Run: headless pygame with SDL's dummy video driver; simulated clock (each Clock.tick advances the game by its frame time, no real sleeping); random seed 0; keys injected as events and as key.get_pressed() state; mouse plan: one left click at the window centre at the start of phase 2, then a move to the lower-right quarter at the start of phase 3.
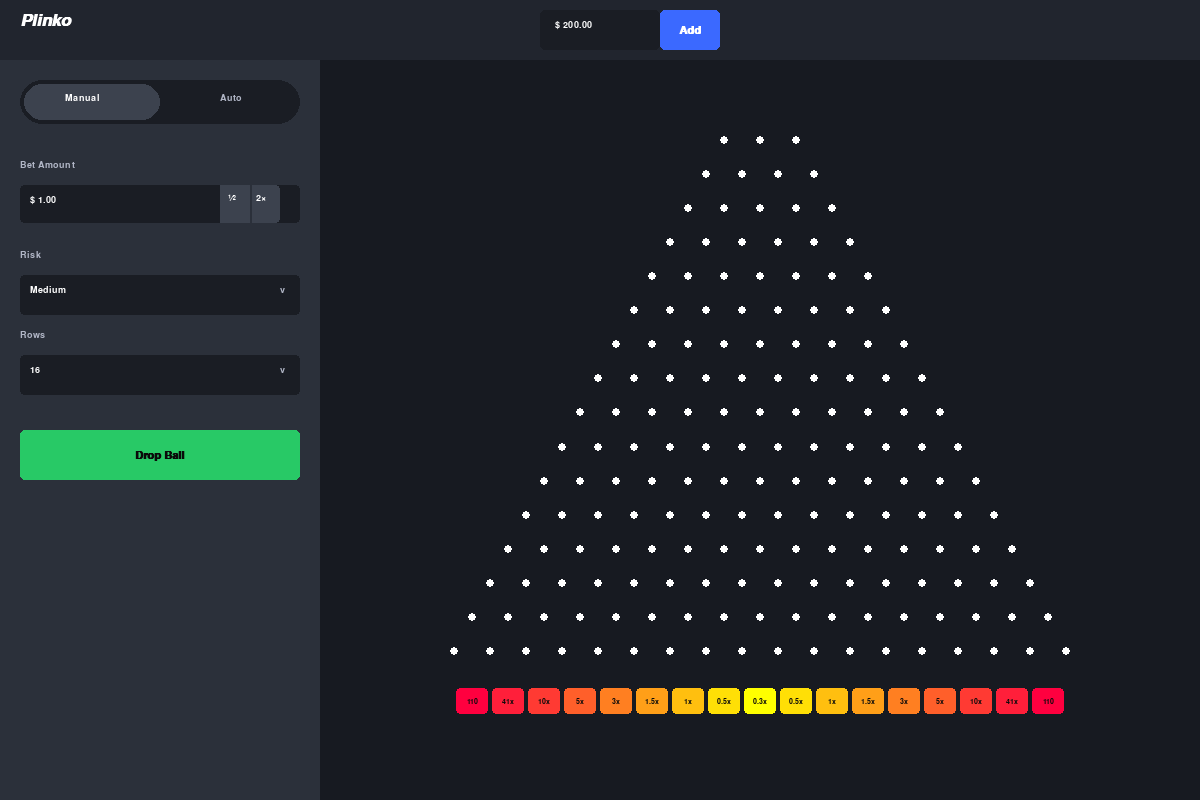
Frame 1 of 4 · flips 1–60 · no input
Frame 2 of 4 · flips 61–180 · clicked the window centre · tapped SPACE, RETURN · held RIGHT (→), D · screen unchanged from frame 1, image omitted
Frame 3 of 4 · flips 181–300 · moved the mouse to the lower-right quarter · held DOWN (↓), S · screen unchanged from frame 2, image omitted
Frame 4 of 4 · flips 301–420 · held LEFT (←), A, UP (↑), W · screen unchanged from frame 3, image omitted

The pygame program that drew these frames:

import pygame
import random
import math
import sys

# --- Configuration & Constants ---
WIDTH, HEIGHT = 1200, 800
SIDEBAR_W = 320
TOPBAR_H = 60
FPS = 60

# --- Exact Colors from Reference Image ---
C_HEADER = (33, 37, 46)
C_SIDEBAR = (43, 48, 58)
C_MAIN = (23, 26, 33)

C_TEXT_MUTE = (177, 182, 198)
C_TEXT_WHITE = (255, 255, 255)
C_TEXT_BLACK = (10, 10, 10)

C_BTN_GREEN = (40, 201, 102)
C_BTN_GREEN_HOVER = (60, 221, 122)
C_BTN_BLUE = (59, 105, 255)
C_INPUT_BG = (26, 29, 36)
C_INPUT_BTN = (60, 66, 78)

C_PEG = (255, 255, 255)
C_BALL = (255, 255, 255)

# Stake-Style Multipliers
MULTIPLIERS = {
    8: {
        "Low": [5.6, 2.1, 1.1, 1.0, 0.5, 1.0, 1.1, 2.1, 5.6],
        "Medium": [13, 3, 1.3, 0.7, 0.4, 0.7, 1.3, 3, 13],
        "High": [29, 4, 1.5, 0.3, 0.2, 0.3, 1.5, 4, 29]
    },
    12: {
        "Low": [10, 3, 1.6, 1.4, 1.1, 1, 0.5, 1, 1.1, 1.4, 1.6, 3, 10],
        "Medium": [33, 11, 4, 2, 1.1, 0.6, 0.3, 0.6, 1.1, 2, 4, 11, 33],
        "High": [170, 24, 8.1, 2, 0.7, 0.2, 0.2, 0.2, 0.7, 2, 8.1, 24, 170]
    },
    16: {
        "Low": [16, 9, 2, 1.4, 1.4, 1.2, 1.1, 1, 0.5, 1, 1.1, 1.2, 1.4, 1.4, 2, 9, 16],
        "Medium": [110, 41, 10, 5, 3, 1.5, 1, 0.5, 0.3, 0.5, 1, 1.5, 3, 5, 10, 41, 110],
        "High": [1000, 130, 26, 9, 4, 2, 0.2, 0.2, 0.2, 0.2, 0.2, 2, 4, 9, 26, 130, 1000]
    }
}

def get_slot_color(mult):
    """Returns exact gradient colors matching the screenshot."""
    if mult >= 100: return (255, 0, 63)
    if mult >= 40: return (255, 31, 58)
    if mult >= 10: return (255, 58, 51)
    if mult >= 5: return (255, 95, 42)
    if mult >= 3: return (255, 127, 33)
    if mult >= 1.5: return (255, 159, 24)
    if mult >= 1: return (255, 191, 15)
    if mult >= 0.5: return (255, 223, 6)
    return (255, 255, 0)

# --- Classes ---

class Board:
    def __init__(self):
        self.rows = 16
        self.risk = "Medium"
        self.center_x = SIDEBAR_W + (WIDTH - SIDEBAR_W) / 2
        self.top_y = TOPBAR_H + 80
        self.board_height = HEIGHT - self.top_y - 80

    def get_multipliers(self):
        return MULTIPLIERS[self.rows][self.risk]

    def get_peg_pos(self, r, c):
        """Calculates exact peg position. Matches the 3-peg top row geometry."""
        spacing_x = 36 if self.rows == 16 else (42 if self.rows == 12 else 50)
        spacing_y = self.board_height / (self.rows + 1)
        
        # Row r has (r + 3) pegs.
        row_width = (r + 2) * spacing_x
        start_x = self.center_x - row_width / 2
        return start_x + c * spacing_x, self.top_y + r * spacing_y

    def get_slot_pos(self, c):
        """Calculates slot X, Y coordinates."""
        spacing_x = 36 if self.rows == 16 else (42 if self.rows == 12 else 50)
        spacing_y = self.board_height / (self.rows + 1)
        row_width = (self.rows + 1) * spacing_x
        start_x = self.center_x - row_width / 2
        return start_x + c * spacing_x, self.top_y + self.rows * spacing_y

    def get_target_slot(self):
        """Backend custom probability distribution generator."""
        weights = []
        for k in range(self.rows + 1):
            p = math.comb(self.rows, k) / (2 ** self.rows)
            if self.risk == "Low": w = p ** 1.5
            elif self.risk == "High": w = p ** 0.5
            else: w = p
            weights.append(w)
        return random.choices(range(self.rows + 1), weights=weights, k=1)[0]

class Ball:
    def __init__(self, board, final_slot, bet_amount):
        self.board = board
        self.bet_amount = bet_amount
        self.r = 0
        self.c = 1 # Drops cleanly into the middle gap of the 3-peg top row
        
        # Determine randomized path enforcing terminal slot
        self.path = ['R'] * final_slot + ['L'] * (board.rows - final_slot)
        random.shuffle(self.path)
        
        self.progress = 0.0
        self.speed = 0.06
        self.x, self.y = self.board.get_peg_pos(self.r, self.c)
        self.dead = False
        self.winnings = 0

    def update(self):
        if self.dead: return True

        self.progress += self.speed
        if self.progress >= 1.0:
            self.progress = 0.0
            if self.path:
                move = self.path.pop(0)
                self.r += 1
                if move == 'R': self.c += 1
            else:
                self.dead = True
                mult = self.board.get_multipliers()[self.c - 1] # Offset logic for slots
                self.winnings = self.bet_amount * mult
                return True

        # Interpolate movement
        start_x, start_y = self.board.get_peg_pos(self.r, self.c)
        if self.path:
            end_r = self.r + 1
            end_c = self.c + (1 if self.path[0] == 'R' else 0)
            end_x, end_y = self.board.get_peg_pos(end_r, end_c)
        else:
            end_x, end_y = self.board.get_slot_pos(self.c - 0.5)

        self.x = start_x + (end_x - start_x) * self.progress
        self.y = start_y + (end_y - start_y) * self.progress

        # Realistic bounce arc
        arc_height = 25
        self.y -= math.sin(self.progress * math.pi) * arc_height
        return False

    def draw(self, surface):
        pygame.draw.circle(surface, C_BALL, (int(self.x), int(self.y)), 8)

class FloatingText:
    def __init__(self, x, y, text, color):
        self.x, self.y = x, y
        self.text = text
        self.color = color
        self.alpha = 255
        self.font = pygame.font.SysFont("Segoe UI, Arial", 16, bold=True)

    def update(self):
        self.y -= 1.5
        self.alpha -= 4
        return self.alpha <= 0

    def draw(self, surface):
        txt_surf = self.font.render(self.text, True, self.color)
        txt_surf.set_alpha(max(0, self.alpha))
        surface.blit(txt_surf, txt_surf.get_rect(center=(self.x, self.y)))


class PlinkoGame:
    def __init__(self):
        pygame.init()
        self.screen = pygame.display.set_mode((WIDTH, HEIGHT))
        pygame.display.set_caption("Plinko Replica")
        self.clock = pygame.time.Clock()
        
        # Fonts
        self.f_logo = pygame.font.SysFont("Segoe UI, Arial", 26, bold=True, italic=True)
        self.f_normal = pygame.font.SysFont("Segoe UI, Arial", 14)
        self.f_bold = pygame.font.SysFont("Segoe UI, Arial", 14, bold=True)
        self.f_btn = pygame.font.SysFont("Segoe UI, Arial", 16, bold=True)
        self.f_mult = pygame.font.SysFont("Segoe UI, Arial", 11, bold=True)

        self.board = Board()
        self.balls = []
        self.floating_texts = []
        self.balance = 200.00
        self.bet = 1.00

        # UI Rects
        self.r_half = pygame.Rect(SIDEBAR_W - 100, 185, 30, 38)
        self.r_double = pygame.Rect(SIDEBAR_W - 70, 185, 30, 38)
        self.r_risk = pygame.Rect(20, 275, SIDEBAR_W - 40, 40)
        self.r_rows = pygame.Rect(20, 355, SIDEBAR_W - 40, 40)
        self.r_drop = pygame.Rect(20, 430, SIDEBAR_W - 40, 50)
        self.r_add = pygame.Rect(WIDTH/2 + 60, 10, 60, 40)

    def handle_events(self):
        pos = pygame.mouse.get_pos()
        for event in pygame.event.get():
            if event.type == pygame.QUIT:
                pygame.quit()
                sys.exit()
                
            if event.type == pygame.MOUSEBUTTONDOWN and event.button == 1:
                if self.r_half.collidepoint(pos):
                    self.bet = max(0.5, self.bet / 2)
                elif self.r_double.collidepoint(pos):
                    self.bet = min(self.balance, self.bet * 2)
                elif self.r_add.collidepoint(pos):
                    self.balance += 100.00
                    
                elif self.r_risk.collidepoint(pos) and not self.balls:
                    risks = ["Low", "Medium", "High"]
                    self.board.risk = risks[(risks.index(self.board.risk) + 1) % 3]
                elif self.r_rows.collidepoint(pos) and not self.balls:
                    rows = [8, 12, 16]
                    self.board.rows = rows[(rows.index(self.board.rows) + 1) % 3]
                    
                elif self.r_drop.collidepoint(pos) and self.balance >= self.bet:
                    self.balance -= self.bet
                    self.balls.append(Ball(self.board, self.board.get_target_slot(), self.bet))

    def draw_topbar(self):
        pygame.draw.rect(self.screen, C_HEADER, (0, 0, WIDTH, TOPBAR_H))
        
        # Logo
        logo = self.f_logo.render("Plinko", True, C_TEXT_WHITE)
        self.screen.blit(logo, (20, 12))
        
        # Balance Box
        bx = WIDTH / 2 - 60
        pygame.draw.rect(self.screen, C_INPUT_BG, (bx, 10, 120, 40), border_radius=5)
        bal_str = f"$ {self.balance:.2f}"
        self.screen.blit(self.f_bold.render(bal_str, True, C_TEXT_WHITE), (bx + 15, 20))
        
        # Add Button
        pygame.draw.rect(self.screen, C_BTN_BLUE, self.r_add, border_radius=5)
        add_lbl = self.f_btn.render("Add", True, C_TEXT_WHITE)
        self.screen.blit(add_lbl, add_lbl.get_rect(center=self.r_add.center))

    def draw_sidebar(self):
        pygame.draw.rect(self.screen, C_SIDEBAR, (0, TOPBAR_H, SIDEBAR_W, HEIGHT - TOPBAR_H))
        
        # Manual / Auto Tabs
        pygame.draw.rect(self.screen, C_INPUT_BG, (20, 80, SIDEBAR_W - 40, 44), border_radius=22)
        pygame.draw.rect(self.screen, C_INPUT_BTN, (24, 84, (SIDEBAR_W-48)//2, 36), border_radius=18)
        self.screen.blit(self.f_bold.render("Manual", True, C_TEXT_WHITE), (65, 93))
        self.screen.blit(self.f_bold.render("Auto", True, C_TEXT_MUTE), (220, 93))
        
        # Bet Input
        self.screen.blit(self.f_normal.render("Bet Amount", True, C_TEXT_MUTE), (20, 160))
        pygame.draw.rect(self.screen, C_INPUT_BG, (20, 185, SIDEBAR_W - 40, 38), border_radius=4)
        self.screen.blit(self.f_bold.render(f"$ {self.bet:.2f}", True, C_TEXT_WHITE), (30, 195))
        
        # 1/2 and 2x buttons
        pygame.draw.rect(self.screen, C_INPUT_BTN, self.r_half)
        pygame.draw.rect(self.screen, C_INPUT_BTN, self.r_double, border_top_right_radius=4, border_bottom_right_radius=4)
        pygame.draw.line(self.screen, C_SIDEBAR, (SIDEBAR_W - 70, 185), (SIDEBAR_W - 70, 223), 2)
        
        self.screen.blit(self.f_bold.render("½", True, C_TEXT_WHITE), (self.r_half.x + 8, self.r_half.y + 8))
        self.screen.blit(self.f_bold.render("2×", True, C_TEXT_WHITE), (self.r_double.x + 6, self.r_double.y + 8))

        # Risk Dropdown
        self.screen.blit(self.f_normal.render("Risk", True, C_TEXT_MUTE), (20, 250))
        pygame.draw.rect(self.screen, C_INPUT_BG, self.r_risk, border_radius=4)
        self.screen.blit(self.f_bold.render(self.board.risk, True, C_TEXT_WHITE), (30, 285))
        self.screen.blit(self.f_bold.render("v", True, C_TEXT_MUTE), (self.r_risk.right - 20, 285))

        # Rows Dropdown
        self.screen.blit(self.f_normal.render("Rows", True, C_TEXT_MUTE), (20, 330))
        pygame.draw.rect(self.screen, C_INPUT_BG, self.r_rows, border_radius=4)
        self.screen.blit(self.f_bold.render(str(self.board.rows), True, C_TEXT_WHITE), (30, 365))
        self.screen.blit(self.f_bold.render("v", True, C_TEXT_MUTE), (self.r_rows.right - 20, 365))

        # Drop Button
        hover = self.r_drop.collidepoint(pygame.mouse.get_pos())
        color = C_BTN_GREEN_HOVER if hover else C_BTN_GREEN
        pygame.draw.rect(self.screen, color, self.r_drop, border_radius=5)
        drop_lbl = self.f_btn.render("Drop Ball", True, C_TEXT_BLACK)
        self.screen.blit(drop_lbl, drop_lbl.get_rect(center=self.r_drop.center))

    def draw_board(self):
        # Draw Main Background
        pygame.draw.rect(self.screen, C_MAIN, (SIDEBAR_W, TOPBAR_H, WIDTH - SIDEBAR_W, HEIGHT - TOPBAR_H))

        # Draw Pegs
        for r in range(self.board.rows):
            for c in range(r + 3):
                x, y = self.board.get_peg_pos(r, c)
                pygame.draw.circle(self.screen, C_PEG, (int(x), int(y)), 4)

        # Draw Multiplier Slots
        mults = self.board.get_multipliers()
        spacing_x = 36 if self.board.rows == 16 else (42 if self.board.rows == 12 else 50)
        
        for c, mult in enumerate(mults):
            x, y = self.board.get_slot_pos(c + 0.5)
            color = get_slot_color(mult)
            
            rect = pygame.Rect(0, 0, spacing_x - 4, 26)
            rect.center = (x, y + 15)
            pygame.draw.rect(self.screen, color, rect, border_radius=4)
            
            txt = f"{mult}x" if mult < 100 else f"{mult}"
            txt_surf = self.f_mult.render(txt, True, C_TEXT_BLACK)
            self.screen.blit(txt_surf, txt_surf.get_rect(center=rect.center))

    def run(self):
        while True:
            self.handle_events()

            self.draw_board()
            self.draw_sidebar()
            self.draw_topbar()

            # Update & Draw Balls
            for ball in self.balls[:]:
                if ball.update():
                    self.balance += ball.winnings
                    slot_x, slot_y = self.board.get_slot_pos(ball.c - 0.5)
                    color = C_BTN_GREEN if ball.winnings >= ball.bet_amount else C_TEXT_MUTE
                    self.floating_texts.append(FloatingText(slot_x, slot_y - 20, f"+${ball.winnings:.2f}", color))
                    self.balls.remove(ball)
                else:
                    ball.draw(self.screen)

            # Update & Draw Floating Text
            for txt in self.floating_texts[:]:
                if txt.update():
                    self.floating_texts.remove(txt)
                else:
                    txt.draw(self.screen)

            pygame.display.flip()
            self.clock.tick(FPS)

if __name__ == "__main__":
    game = PlinkoGame()
    game.run()
